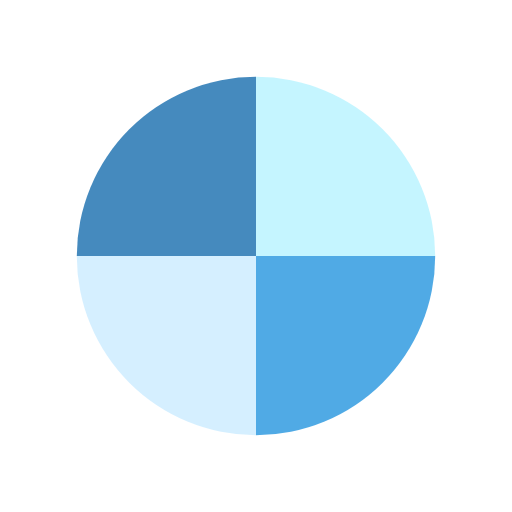
t = 0.00 s
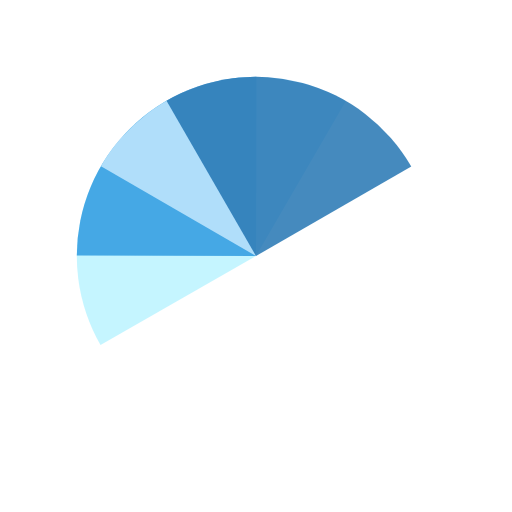
t = 0.56 s
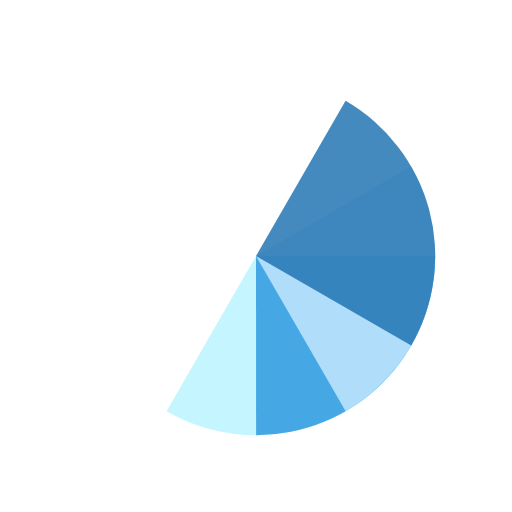
t = 1.11 s
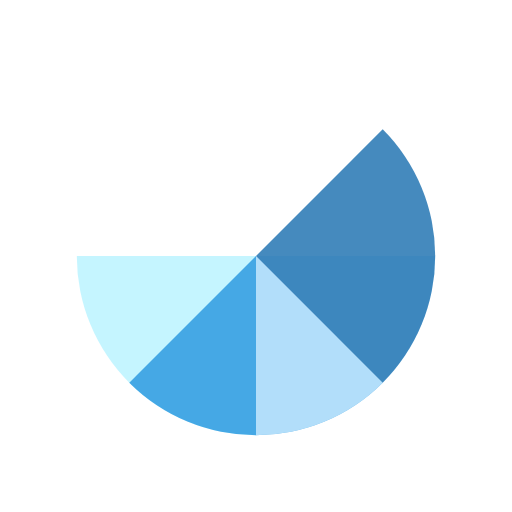
t = 1.25 s
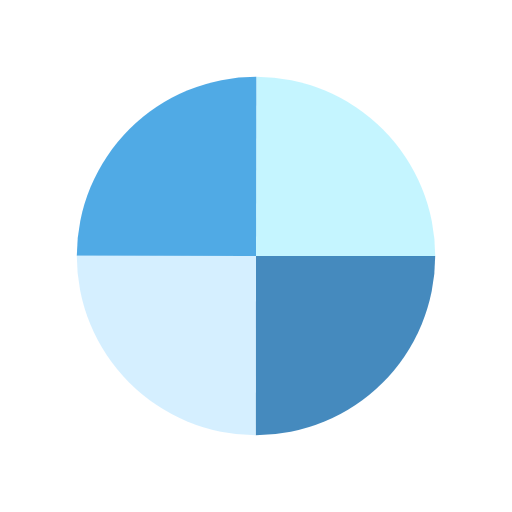
t = 1.67 s
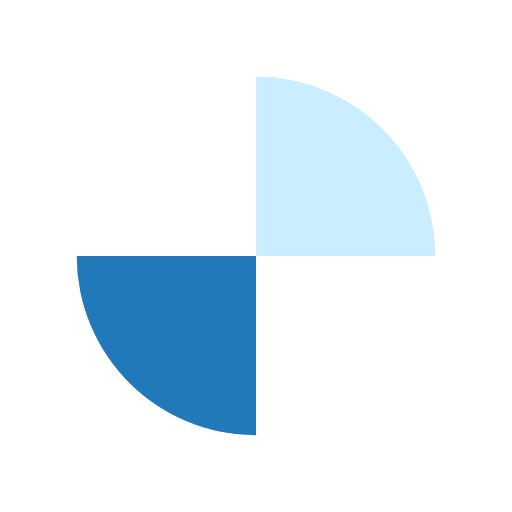
t = 2.50 s

The animated SVG that drew these frames (rendered in a browser with its animation timeline set to each time). Animation: 4 SMIL elements (animateTransform=4); one cycle of 3.33 s, repeats indefinitely.

<?xml version="1.0" encoding="utf-8"?>
<svg xmlns="http://www.w3.org/2000/svg" xmlns:xlink="http://www.w3.org/1999/xlink" style="margin: auto; background: none; display: block; shape-rendering: auto; animation-play-state: running; animation-delay: 0s;" width="200px" height="200px" viewBox="0 0 100 100" preserveAspectRatio="xMidYMid">
<g transform="translate(50 50)" style="animation-play-state: running; animation-delay: 0s;">
  <g transform="scale(0.7)" style="animation-play-state: running; animation-delay: 0s;">
    <g transform="translate(-50 -50)" style="animation-play-state: running; animation-delay: 0s;">
      <g style="animation-play-state: running; animation-delay: 0s;">
        <animateTransform attributeName="transform" type="rotate" repeatCount="indefinite" values="0 50 50;360 50 50" keyTimes="0;1" dur="0.8333333333333334s" style="animation-play-state: running; animation-delay: 0s;"></animateTransform>
        <path fill-opacity="0.8" fill="#b7f2ff" d="M50 50L50 0A50 50 0 0 1 100 50Z" style="animation-play-state: running; animation-delay: 0s;"></path>
      </g>
      <g style="animation-play-state: running; animation-delay: 0s;">
        <animateTransform attributeName="transform" type="rotate" repeatCount="indefinite" values="0 50 50;360 50 50" keyTimes="0;1" dur="1.1111111111111112s" style="animation-play-state: running; animation-delay: 0s;"></animateTransform>
        <path fill-opacity="0.8" fill="#2495de" d="M50 50L50 0A50 50 0 0 1 100 50Z" transform="rotate(90 50 50)" style="animation-play-state: running; animation-delay: 0s;"></path>
      </g>
      <g style="animation-play-state: running; animation-delay: 0s;">
        <animateTransform attributeName="transform" type="rotate" repeatCount="indefinite" values="0 50 50;360 50 50" keyTimes="0;1" dur="1.6666666666666667s" style="animation-play-state: running; animation-delay: 0s;"></animateTransform>
        <path fill-opacity="0.8" fill="#caebff" d="M50 50L50 0A50 50 0 0 1 100 50Z" transform="rotate(180 50 50)" style="animation-play-state: running; animation-delay: 0s;"></path>
      </g>
      <g style="animation-play-state: running; animation-delay: 0s;">
        <animateTransform attributeName="transform" type="rotate" repeatCount="indefinite" values="0 50 50;360 50 50" keyTimes="0;1" dur="3.3333333333333335s" style="animation-play-state: running; animation-delay: 0s;"></animateTransform>
        <path fill-opacity="0.8" fill="#176dae" d="M50 50L50 0A50 50 0 0 1 100 50Z" transform="rotate(270 50 50)" style="animation-play-state: running; animation-delay: 0s;"></path>
      </g>
    </g>
  </g>
</g>
<!-- [ldio] generated by https://loading.io/ --></svg>